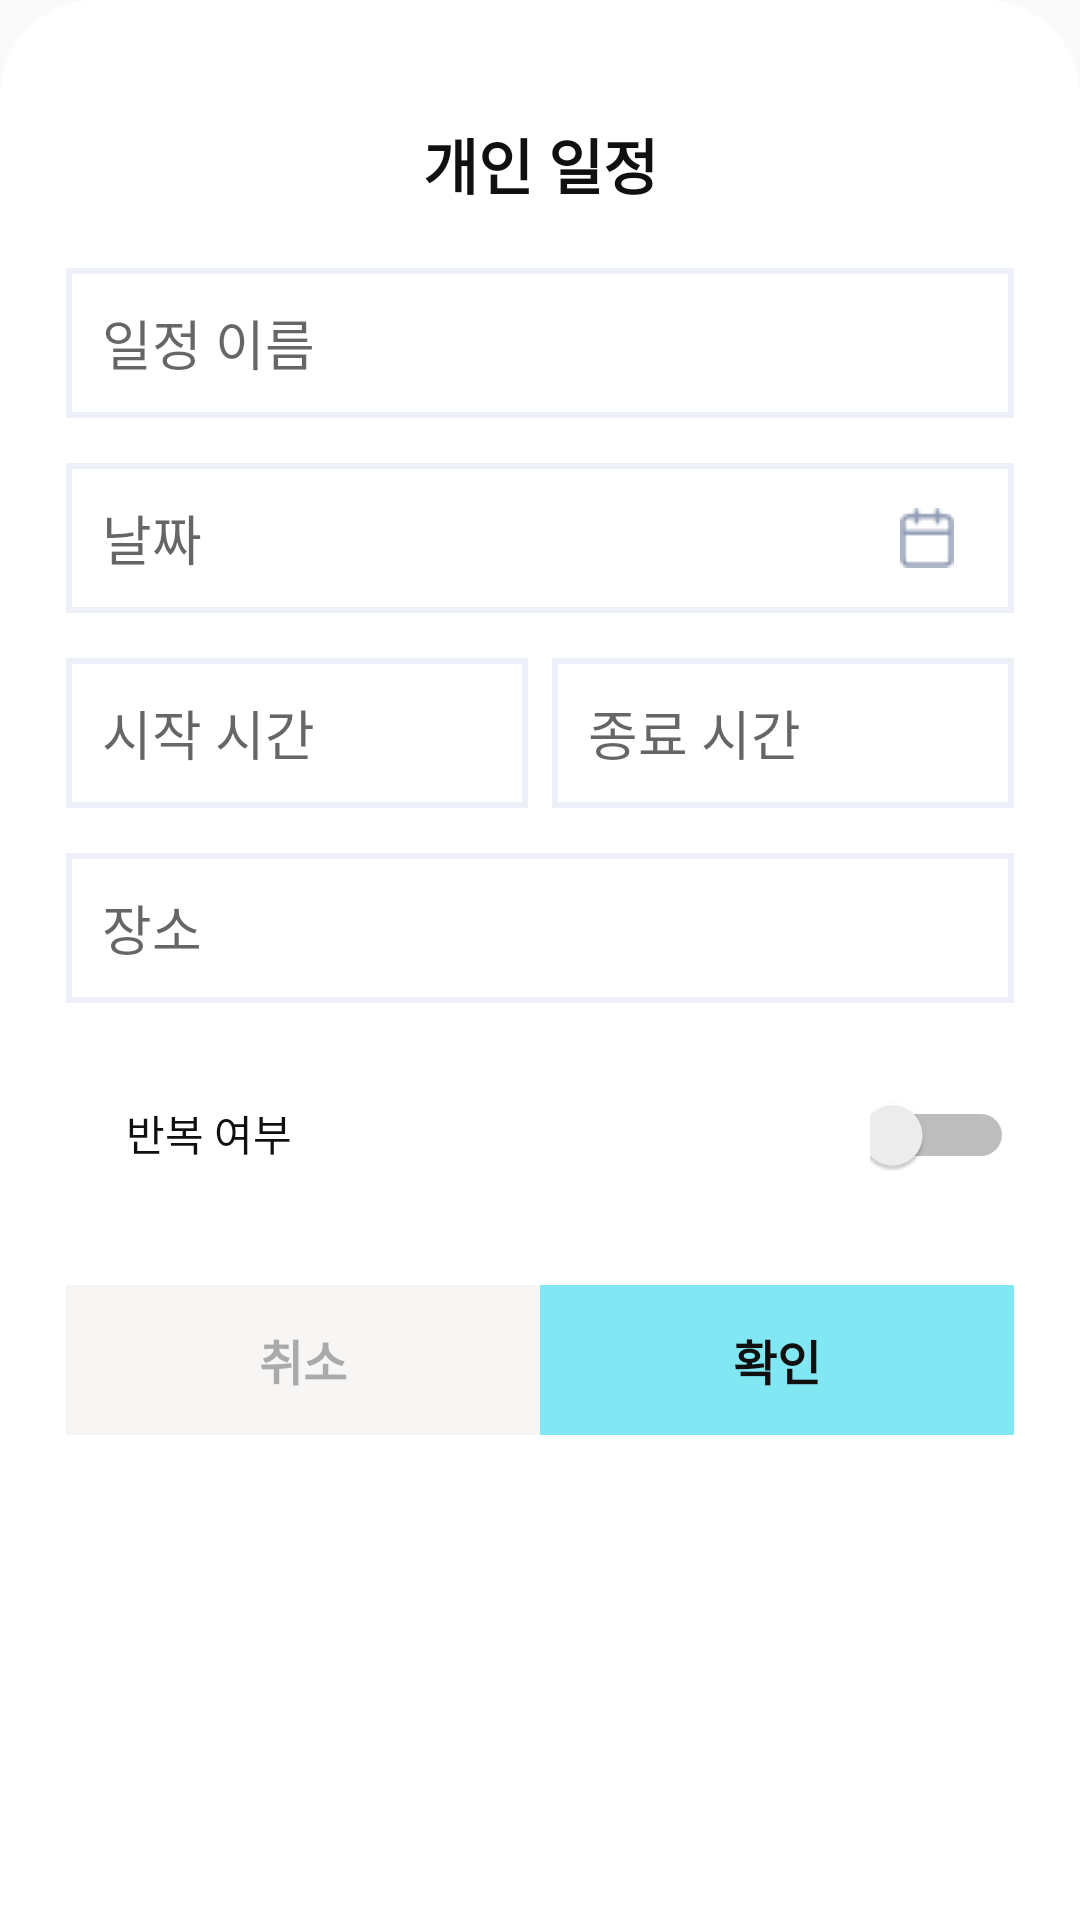

This screen was rendered from an Android layout file. Write that file and the resources it references.
<!-- AndroidManifest.xml: application theme Theme.Together_watch -->
<!-- res/layout/dialog_bottom_sheet_create.xml -->
<?xml version="1.0" encoding="utf-8"?>
<androidx.constraintlayout.widget.ConstraintLayout
    xmlns:android="http://schemas.android.com/apk/res/android"
    xmlns:app="http://schemas.android.com/apk/res-auto"
    xmlns:tools="http://schemas.android.com/tools"
    android:layout_width="match_parent"
    android:layout_height="match_parent"
    app:layout_behavior="com.google.android.material.bottomsheet.BottomSheetBehavior"
    android:padding="8dp"
    android:background="@drawable/bottom_sheet"
    tools:ignore="MissingClass">

    <LinearLayout
        android:layout_width="match_parent"
        android:layout_height="match_parent"
        android:layout_marginHorizontal="14dp"
        android:orientation="vertical"
        tools:layout_editor_absoluteX="14dp"
        tools:layout_editor_absoluteY="0dp">

        <TextView
            android:id="@+id/tv_personal_schedule"
            android:layout_width="match_parent"
            android:layout_height="wrap_content"
            android:layout_marginTop="32dp"
            android:gravity="center"
            android:text="@string/personal_schedule"
            android:textColor="@color/black"
            android:textSize="20dp"
            android:textStyle="bold" />

        <EditText
            android:id="@+id/et_schedule_name"
            android:layout_width="match_parent"
            android:layout_height="50dp"
            android:layout_marginTop="20dp"
            android:background="@drawable/edit_text"
            android:ems="10"
            android:hint="@string/schedule_name"
            android:inputType="text"
            android:paddingLeft="12dp"
            tools:layout_editor_absoluteX="100dp" />

        <EditText
            android:id="@+id/et_date"
            android:layout_width="match_parent"
            android:layout_height="50dp"
            android:layout_marginTop="15dp"
            android:background="@drawable/edit_text"
            android:ems="10"
            android:hint="@string/date"
            android:inputType="none"
            android:paddingLeft="12dp"
            android:drawableRight="@drawable/icon_calendar"
            android:paddingRight="20dp"
            android:focusable="false"
            android:focusableInTouchMode="false"
            />

        <LinearLayout
            android:layout_width="match_parent"
            android:layout_height="wrap_content"
            android:orientation="horizontal">

            <EditText
                android:id="@+id/et_start_time"
                android:layout_width="0dp"
                android:layout_height="50dp"
                android:layout_marginTop="15dp"
                android:layout_marginRight="4dp"
                android:layout_weight="1"
                android:background="@drawable/edit_text"
                android:ems="10"
                android:hint="@string/start_time"
                android:inputType="text"
                android:paddingLeft="12dp"
                android:focusable="false"
                android:focusableInTouchMode="false"/>

            <EditText
                android:id="@+id/et_end_time"
                android:layout_width="0dp"
                android:layout_height="50dp"
                android:layout_marginLeft="4dp"
                android:layout_marginTop="15dp"
                android:layout_weight="1"
                android:background="@drawable/edit_text"
                android:ems="10"
                android:hint="@string/end_time"
                android:inputType="text"
                android:paddingLeft="12dp"
                android:focusable="false"
                android:focusableInTouchMode="false"/>
        </LinearLayout>

        <EditText
            android:id="@+id/et_schedule_location"
            android:layout_width="match_parent"
            android:layout_height="50dp"
            android:layout_marginTop="15dp"
            android:background="@drawable/edit_text"
            android:ems="10"
            android:hint="@string/schedule_location"
            android:inputType="text"
            android:paddingLeft="12dp"
            tools:layout_editor_absoluteX="100dp" />

        <LinearLayout
            android:layout_width="match_parent"
            android:layout_height="wrap_content"
            android:layout_gravity="center"
            android:orientation="horizontal">

            <TextView
                android:layout_width="0dp"
                android:layout_height="wrap_content"
                android:layout_marginLeft="20dp"
                android:layout_marginTop="20dp"
                android:layout_weight="1"
                android:text="@string/repeat"
                android:textColor="@color/black" />

            <Switch
                android:id="@+id/switch_repeat"
                android:layout_width="48dp"
                android:layout_height="48dp"
                android:layout_marginTop="20dp" />
        </LinearLayout>
        <LinearLayout
            android:id="@+id/ll_repeat"
            android:layout_width="match_parent"
            android:layout_height="wrap_content"
            android:orientation="vertical"
            android:visibility="gone">
            <TextView
                android:layout_width="match_parent"
                android:layout_height="wrap_content"
                android:layout_marginLeft="20dp"
                android:layout_marginTop="26dp"
                android:text="@string/repeat_interval"
                android:textColor="@color/black" />

            <RadioGroup
                android:id="@+id/radio_group_repeat_type"
                android:layout_width="match_parent"
                android:layout_height="wrap_content"
                android:layout_marginLeft="28dp"
                android:orientation="horizontal"
                android:layout_marginTop="15dp">

                <RadioButton
                    android:id="@+id/radio_btn_week"
                    android:layout_width="0dp"
                    android:layout_height="wrap_content"
                    android:layout_weight="1"
                    android:text="@string/week"
                    android:checked="true"/>

                <RadioButton
                    android:id="@+id/radio_btn_month"
                    android:layout_width="0dp"
                    android:layout_height="wrap_content"
                    android:layout_weight="1"
                    android:text="@string/month" />
            </RadioGroup>

            <EditText
                android:id="@+id/et_end_date"
                android:layout_width="match_parent"
                android:layout_height="50dp"
                android:layout_marginTop="15dp"
                android:background="@drawable/edit_text"
                android:ems="10"
                android:hint="@string/finish_date"
                android:inputType="none"
                android:drawableRight="@drawable/icon_calendar"
                android:paddingRight="20dp"
                android:paddingLeft="12dp"
                android:focusable="false"
                android:focusableInTouchMode="false"/>
        </LinearLayout>
        <LinearLayout
            android:layout_width="match_parent"
            android:layout_height="wrap_content"
            android:orientation="horizontal"
            android:layout_marginTop="26dp"
            android:layout_marginBottom="50dp">

            <Button
                android:id="@+id/btn_cancel"
                android:layout_width="0dp"
                android:layout_height="50dp"
                android:layout_weight="1"
                android:background="@color/gray"
                android:text="@string/cancel"
                android:textColor="@color/dark_gray"
                android:textSize="16dp"
                android:textStyle="bold" />

            <Button
                android:id="@+id/btn_success"
                android:layout_width="0dp"
                android:layout_height="50dp"
                android:layout_weight="1"
                android:background="@color/blue"
                android:text="@string/success"
                android:textColor="@color/black"
                android:textSize="16dp"
                android:textStyle="bold" />
        </LinearLayout>
    </LinearLayout>
</androidx.constraintlayout.widget.ConstraintLayout>
<!-- resources referenced by this layout -->
<resources>
  <color name="black">#101010</color>
  <color name="blue">#81E7F2</color>
  <color name="dark_gray">#AAAAAA</color>
  <color name="gray">#F8F6F4</color>
  <!-- drawable bottom_sheet (drawable) -->
  <?xml version="1.0" encoding="utf-8"?>
  <shape xmlns:android="http://schemas.android.com/apk/res/android"
      android:shape="rectangle">
      <solid android:color="#FFFFFF"></solid>
      <corners
          android:topLeftRadius="32dp"
          android:topRightRadius="32dp">
      </corners>
  </shape>
  <!-- drawable edit_text (drawable) -->
  <?xml version="1.0" encoding="utf-8"?>
  <shape xmlns:android="http://schemas.android.com/apk/res/android">
      <solid android:color="#FFFFFF"/>
      <stroke
          android:color="#EDF1F7"
          android:width="2dp"/>
  </shape>
  <!-- drawable icon_calendar: png bitmap (drawable, 403 bytes) -->
  <string name="cancel">취소</string>
  <string name="date">날짜</string>
  <string name="end_time">종료 시간</string>
  <string name="finish_date">종료일</string>
  <string name="month">한달</string>
  <string name="personal_schedule">개인 일정</string>
  <string name="repeat">반복 여부</string>
  <string name="repeat_interval">반복 간격(시작일 기준으로 반복)</string>
  <string name="schedule_location">장소</string>
  <string name="schedule_name">일정 이름</string>
  <string name="start_time">시작 시간</string>
  <string name="success">확인</string>
  <string name="week">일주일</string>
  <style name="Theme.Together_watch" parent="android:Theme.Material.Light.NoActionBar" />
</resources>
